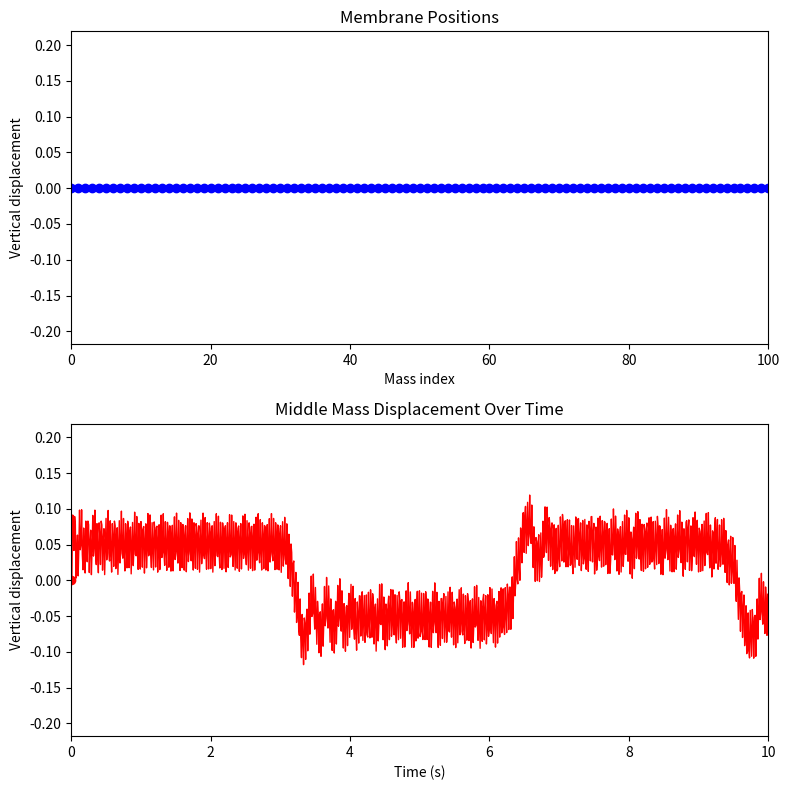

Source code (Python):
import numpy as np
import matplotlib.pyplot as plt
from matplotlib.animation import FuncAnimation

# Simulation parameters
n_masses = 101  # Number of masses (must be odd to have a unique middle node)
if n_masses % 2 == 0:
    raise ValueError("n_masses must be odd to have a unique middle node.")

m = 1.0       # Mass of each mass (kg)
k = 1000.0      # Spring constant for each spring (N/m)

# Drive parameters
drive_amplitude = 1000.0  # Amplitude of the drive force (N)
drive_frequency = 1.5  # Frequency of the drive forpce (Hz)
drive_frequency = np.sqrt(k/m)  # Natural frequency of the system
drive_frequency -= 0.0  # Adjust to avoid resonance

dt = 0.01     # Time step (s)
T = 10.0      # Total simulation time (s)
n_time_steps = int(T / dt)

# Initialize positions and velocities (vertical displacements)
y = np.zeros(n_masses)  # Vertical positions (initially 0)
v = np.zeros(n_masses)  # Vertical velocities (initially 0)

# Pre-allocate arrays to store simulation results for animation
y_history = np.zeros((n_time_steps, n_masses))
middle_history = np.zeros(n_time_steps)

# Determine the index of the middle mass
middle_index = n_masses // 2

# Simulation loop using Euler integration
for step in range(n_time_steps):
    # Save current state for animation
    y_history[step] = y.copy()
    middle_history[step] = y[middle_index]

    # Initialize acceleration array for all masses
    a = np.zeros(n_masses)
    
    # Compute acceleration for the inner masses (excluding fixed endpoints)
    for i in range(1, n_masses - 1):
        # Spring force: F = k * (y[i+1] + y[i-1] - 2*y[i])
        a[i] = k/m * (y[i+1] + y[i-1] - 2*y[i])
    
    # Apply the time-varying drive force to the middle mass
    current_time = step * dt
    drive_force = drive_amplitude * np.sin(2 * np.pi * drive_frequency * current_time)
    a[middle_index] += drive_force / m

    # Update velocities and positions for the inner masses
    v[1:-1] += a[1:-1] * dt
    y[1:-1] += v[1:-1] * dt

    # Enforce fixed boundary conditions: endpoints remain fixed
    y[0] = 0
    y[-1] = 0
    v[0] = 0
    v[-1] = 0

# Set up the figure and two subplots:
#   - ax1 for the membrane animation.
#   - ax2 for the middle mass displacement vs. time.
fig, (ax1, ax2) = plt.subplots(2, 1, figsize=(8, 8))
x_coords = np.arange(n_masses)

# Initial plot for membrane positions
line1, = ax1.plot(x_coords, y_history[0], 'bo-', lw=2)
ax1.set_xlim(0, n_masses - 1)
ax1.set_ylim(np.min(y_history) - 0.1, np.max(y_history) + 0.1)
ax1.set_title('Membrane Positions')
ax1.set_xlabel('Mass index')
ax1.set_ylabel('Vertical displacement')

# Plot the time series for the middle mass displacement
time_array = np.linspace(0, T, n_time_steps)
ax2.plot(time_array, middle_history, 'r-', lw=1)
# A red dot to mark the current time point; note we wrap the scalars in lists
dot, = ax2.plot([0], [middle_history[0]], 'ro')
ax2.set_xlim(0, T)
ax2.set_ylim(np.min(middle_history) - 0.1, np.max(middle_history) + 0.1)
ax2.set_title('Middle Mass Displacement Over Time')
ax2.set_xlabel('Time (s)')
ax2.set_ylabel('Vertical displacement')

def update(frame):
    # Update the membrane plot
    line1.set_ydata(y_history[frame])
    # Update the red dot on the middle mass time series plot
    current_time = frame * dt
    dot.set_data([current_time], [middle_history[frame]])
    return line1, dot

ani = FuncAnimation(fig, update, frames=n_time_steps, interval=20, blit=True)
plt.tight_layout()
plt.show()
